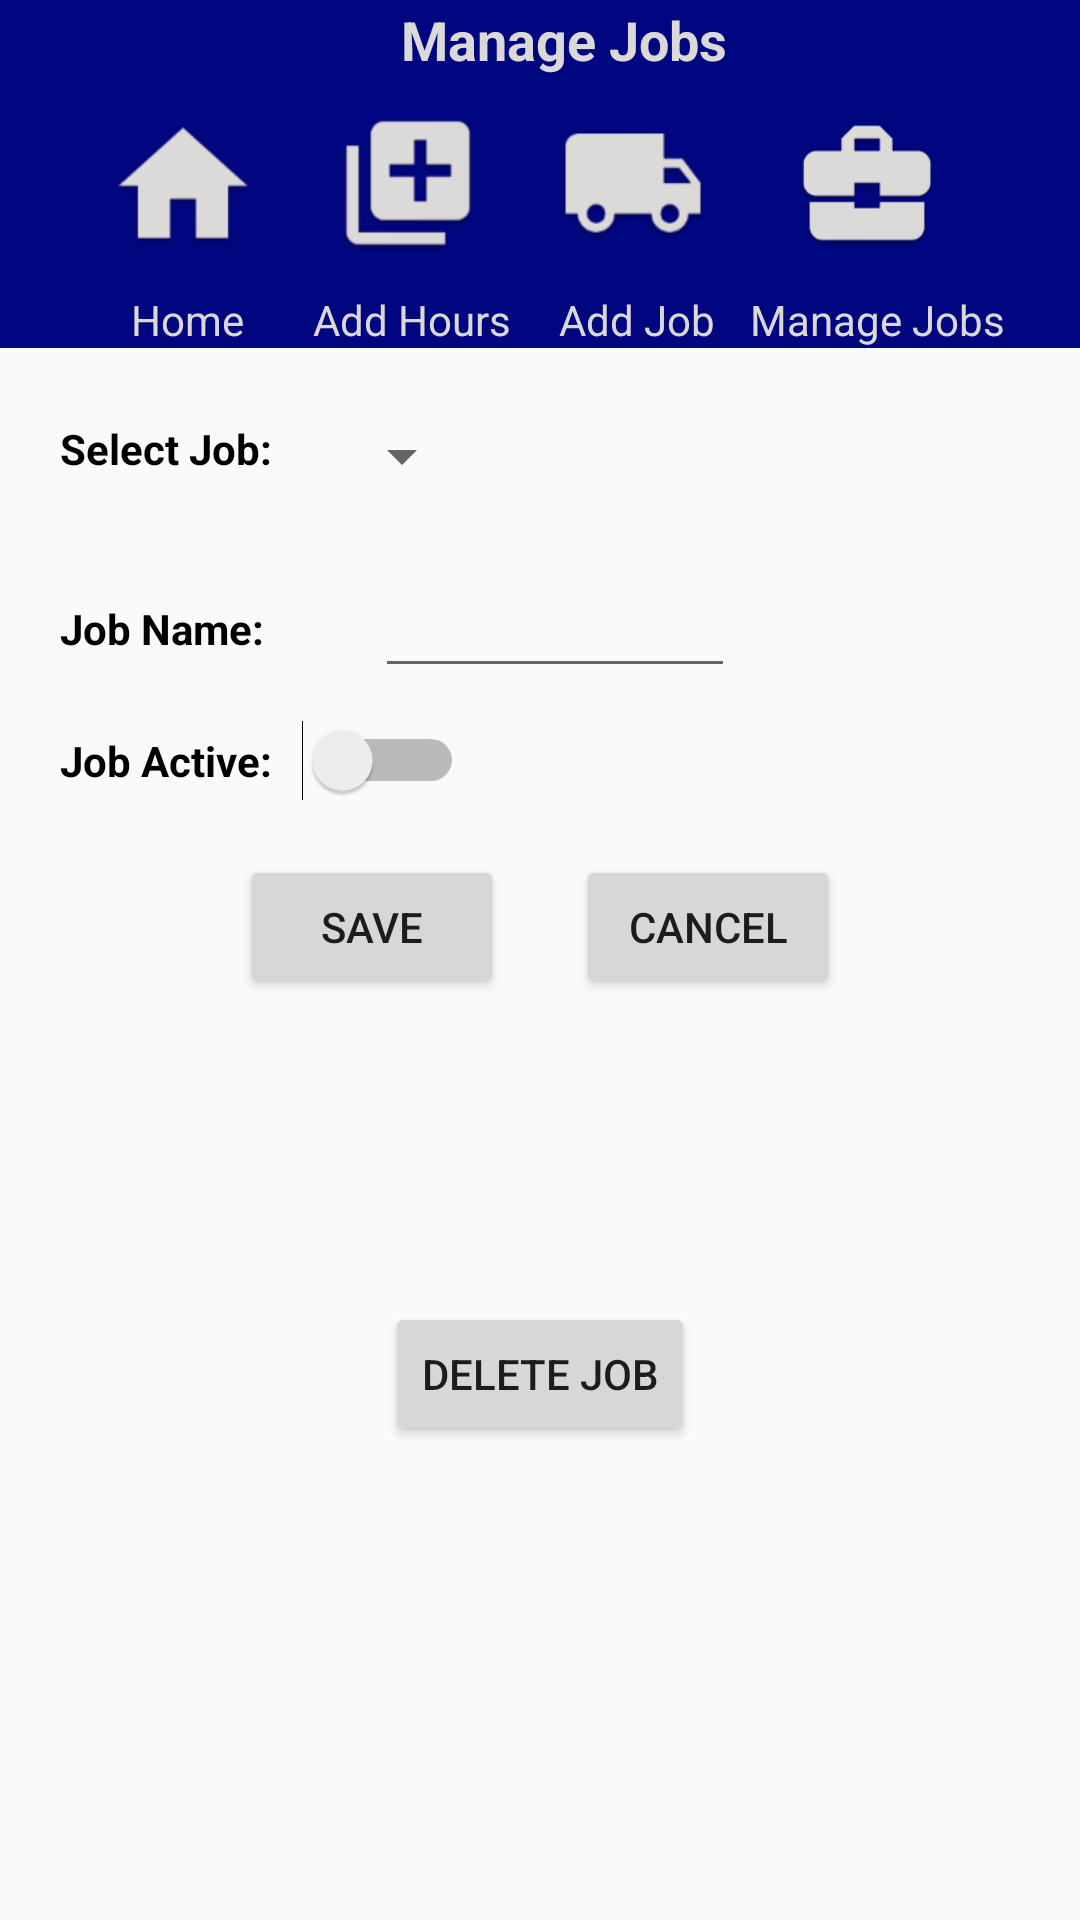

Reconstruct the res/layout file that produces this screen, plus the resources it refers to.
<!-- AndroidManifest.xml: application theme Theme.AppCompat.Light.NoActionBar -->
<!-- res/layout/activity_manage_jobs.xml -->
<?xml version="1.0" encoding="utf-8"?>
<RelativeLayout xmlns:tools="http://schemas.android.com/tools"
    xmlns:android="http://schemas.android.com/apk/res/android"
    android:layout_width="match_parent"
    android:layout_height="match_parent"
    tools:context=".ManageJobs">

    <LinearLayout
        android:layout_width="match_parent"
        android:layout_height="wrap_content"
        android:layout_gravity="center"
        android:orientation="vertical">

        
        <android.support.v7.widget.Toolbar xmlns:android="http://schemas.android.com/apk/res/android"
            android:layout_width="match_parent"
            android:layout_height="25dp"
            android:background="@color/navBar"
            android:textColorSecondary="@color/titleText"
            android:theme="@style/OverflowTheme"
            android:id="@+id/title_bar">

            
            <TextView
                android:id="@+id/textView"
                android:layout_width="match_parent"
                android:layout_height="wrap_content"
                android:theme="@style/TitleTheme"
                android:text="@string/manageJobLbl" />
        </android.support.v7.widget.Toolbar>

        
        <include
            layout = "@layout/nav_bar">
        </include>

    </LinearLayout>

    <TextView
        android:id="@+id/selectJobLbl"
        android:layout_width="wrap_content"
        android:layout_height="wrap_content"
        android:layout_marginTop="140dp"
        android:layout_marginLeft="20dp"
        android:text="@string/selectJob"
        style="@style/InputTitle"/>

    <Spinner
        android:id="@+id/jobsList"
        android:layout_width="wrap_content"
        android:layout_height="wrap_content"
        android:layout_alignTop="@+id/selectJobLbl"
        android:layout_marginLeft="110dp"/>

    <TextView
        android:id="@+id/jobNameLbl"
        android:layout_width="wrap_content"
        android:layout_height="wrap_content"
        android:layout_alignLeft="@+id/selectJobLbl"
        android:layout_marginTop="200dp"
        android:text="@string/jobNameLbl"
        style="@style/InputTitle"/>

    <Switch
        android:id="@+id/jobActiveSwitch"
        android:layout_width="wrap_content"
        android:layout_height="wrap_content"
        android:layout_alignLeft="@+id/selectJobLbl"
        android:layout_marginTop="240dp"
        android:switchPadding="10dp"
        android:text="@string/activeSwitchLbl"
        android:textOff="no"
        android:textOn="yes"
        style="@style/InputTitle"/>

    <Button
        android:id="@+id/saveEditBtn"
        android:layout_width="wrap_content"
        android:layout_height="wrap_content"
        android:layout_marginLeft="80dp"
        android:layout_marginTop="285dp"

        android:text="SAVE" />

    <Button
        android:id="@+id/cancelBtn"
        android:layout_width="wrap_content"
        android:layout_height="wrap_content"
        android:layout_alignTop="@+id/saveEditBtn"
        android:layout_alignParentEnd="true"
        android:layout_alignParentRight="true"
        android:layout_marginEnd="80dp"
        android:layout_marginRight="80dp"
        android:text="@string/cancelBtnLbl" />

    <EditText
        android:id="@+id/jobList"
        android:layout_width="120dp"
        android:layout_height="wrap_content"
        android:layout_alignLeft="@+id/jobsList"
        android:layout_alignTop="@+id/jobNameLbl"
        android:layout_marginTop="-10dp"
        style="@style/InputBoxStyle"/>

    <TextView
        android:id="@+id/jobID"
        android:layout_width="wrap_content"
        android:layout_height="wrap_content"
        android:visibility="invisible" />

    <Button
        android:id="@+id/deleteJobBtn"
        android:layout_width="wrap_content"
        android:layout_height="wrap_content"
        android:layout_alignParentBottom="true"
        android:layout_centerHorizontal="true"
        android:layout_marginBottom="158dp"
        android:text="Delete Job" />
</RelativeLayout>
<!-- res/layout/nav_bar.xml (included above) -->
<?xml version="1.0" encoding="utf-8"?>
<android.support.v7.widget.Toolbar xmlns:android="http://schemas.android.com/apk/res/android"
    android:layout_width="match_parent"
    android:layout_height="wrap_content"
    android:theme="@style/MainMenuStyle"
    android:id="@+id/nav_bar">

    <GridLayout
        android:layout_width="wrap_content"
        android:layout_height="wrap_content"
        android:orientation="horizontal"
        android:layout_gravity="center"
        android:gravity="center">

        <Button
            android:id="@+id/homeBtn"
            android:layout_width="@dimen/navBtnSize"
            android:layout_height="@dimen/navBtnSize"
            android:background="@mipmap/home_button"
            android:layout_row="0"
            android:layout_column="0"
            android:layout_marginRight="@dimen/navBtnMargin"/>

        <Button
            android:id="@+id/addHoursBtn"
            android:layout_width="@dimen/navBtnSize"
            android:layout_height="@dimen/navBtnSize"
            android:background="@mipmap/add_hours"
            android:layout_row="0"
            android:layout_column="1"
            android:layout_marginRight="@dimen/navBtnMargin"/>

        <Button
            android:id="@+id/addJobBtn"
            android:layout_width="@dimen/navBtnSize"
            android:layout_height="@dimen/navBtnSize"
            android:background="@mipmap/add_job"
            android:layout_row="0"
            android:layout_column="2"
            android:layout_marginRight="@dimen/navBtnMargin"/>

        <Button
            android:id="@+id/manageBtn"
            android:layout_width="@dimen/navBtnSize"
            android:layout_height="@dimen/navBtnSize"
            android:background="@mipmap/job_manager"
            android:layout_row="0"
            android:layout_column="3"
            android:layout_marginLeft="@dimen/navBtnMargin"/>

        <TextView
            android:id="@+id/homeLabel"
            android:layout_row="1"
            android:layout_column="0"
            android:text="@string/homeLbl"
            android:layout_gravity="center"
            android:theme="@style/MenuTitle" />

        <TextView
            android:id="@+id/hoursLabel"
            android:layout_row="1"
            android:layout_column="1"
            android:text="@string/hoursLbl"
            android:layout_gravity="center"
            android:theme="@style/MenuTitle" />

        <TextView
            android:id="@+id/addJobLabel"
            android:layout_row="1"
            android:layout_column="2"
            android:text="@string/addJobLbl"
            android:layout_gravity="center"
            android:theme="@style/MenuTitle" />

        <TextView
            android:id="@+id/manageLabel"
            android:layout_row="1"
            android:layout_column="3"
            android:text="@string/manageJobLbl"
            android:layout_gravity="center"
            android:theme="@style/MenuTitle" />
    </GridLayout>

</android.support.v7.widget.Toolbar>
<!-- resources referenced by this layout -->
<resources>
  <color name="navBar">#00067F</color>
  <color name="titleText">#DBD8D8</color>
  <dimen name="navBtnMargin">3dp</dimen>
  <dimen name="navBtnSize">72dp</dimen>
  <!-- mipmap add_hours: png bitmap (mipmap-hdpi, 1629 bytes) -->
  <!-- mipmap add_job: png bitmap (mipmap-hdpi, 1952 bytes) -->
  <!-- mipmap home_button: png bitmap (mipmap-hdpi, 1439 bytes) -->
  <!-- mipmap job_manager: png bitmap (mipmap-hdpi, 1811 bytes) -->
  <string name="activeSwitchLbl">Job Active: </string>
  <string name="addJobLbl">Add Job</string>
  <string name="cancelBtnLbl">Cancel</string>
  <string name="homeLbl">Home</string>
  <string name="hoursLbl">Add Hours</string>
  <string name="jobNameLbl">Job Name:</string>
  <string name="manageJobLbl">Manage Jobs</string>
  <string name="selectJob">Select Job:</string>
  <style name="InputBoxStyle" parent="Theme.AppCompat.Light.NoActionBar">
          <item name="android:textSize">@dimen/inputBoxTextSize</item>
          <item name="android:padding">@dimen/inputBoxPadding</item>
          <item name="android:layout_marginLeft">@dimen/inputBoxLeftMargin</item>
      </style>
  <style name="InputTitle" parent="Theme.AppCompat.Light.NoActionBar">
          <item name="android:textSize">@dimen/inputTitleTextSize</item>
          <item name="android:textStyle">bold</item>
          <item name="android:textColor">@color/inputTitleColor</item>
      </style>
  <style name="MainMenuStyle" parent="Theme.AppCompat.Light.NoActionBar">
          <item name="android:background">@color/navBar</item>
          <item name="android:gravity">center</item>
      </style>
  <style name="MenuTitle" parent="Theme.AppCompat.Light.NoActionBar">
          <item name="android:textColor">@color/titleText</item>
          <item name="android:textSize">@dimen/navTxtSize</item>
      </style>
  <style name="OverflowTheme" parent="Theme.AppCompat.Light.NoActionBar">
          <item name="android:colorBackground">@color/titleText</item>
          <item name="android:textColorSecondary">@color/titleText</item>
      </style>
  <style name="TitleTheme" parent="Theme.AppCompat.Light.NoActionBar">
          <item name="android:background">@color/navBar</item>
          <item name="android:paddingTop">1dp</item>
          <item name="android:gravity">center</item>
          <item name="android:textColor">@color/titleText</item>
          <item name="android:textSize">18sp</item>
          <item name="android:textStyle">bold</item>
      </style>
  <dimen name="inputBoxTextSize">14sp</dimen>
  <dimen name="inputBoxPadding">10dp</dimen>
  <dimen name="inputBoxLeftMargin">15dp</dimen>
  <dimen name="inputTitleTextSize">14sp</dimen>
  <color name="inputTitleColor">#000</color>
  <dimen name="navTxtSize">14sp</dimen>
</resources>
